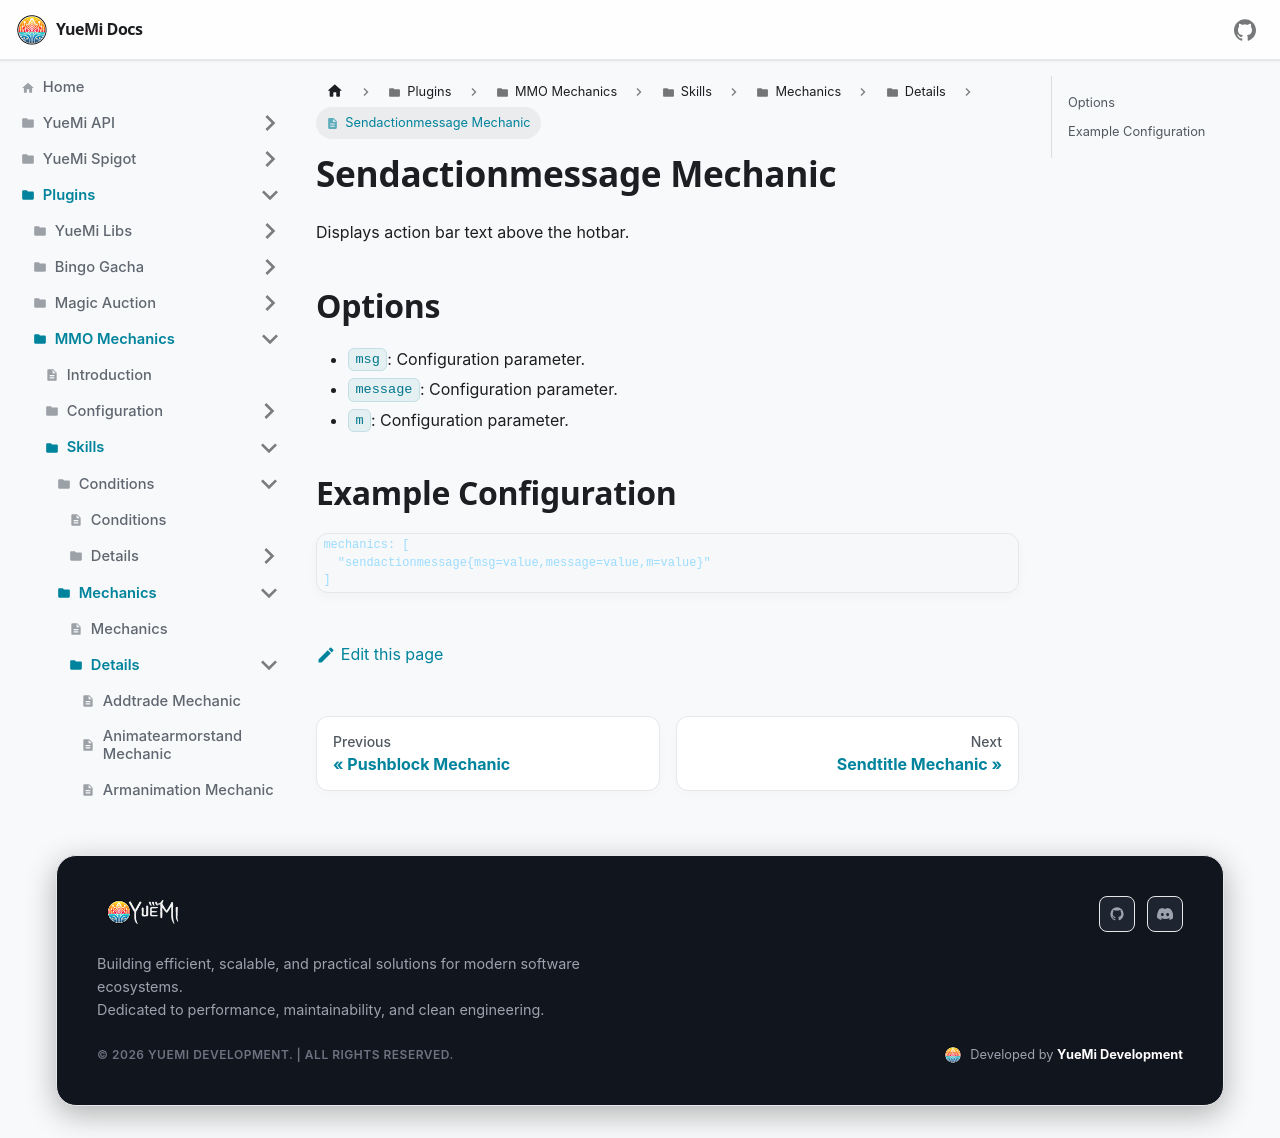

repository: YueMi-Development/YueMi-Docs · page: Plugins/MMO-Mechanics/skills/mechanics/details/sendactionmessage/index.html · generator: docusaurus

# Sendactionmessage Mechanic

Displays action bar text above the hotbar.

## Options

- `msg`: Configuration parameter.
- `message`: Configuration parameter.
- `m`: Configuration parameter.

## Example Configuration

```json5
mechanics: [
  "sendactionmessage{msg=value,message=value,m=value}"
]
```
